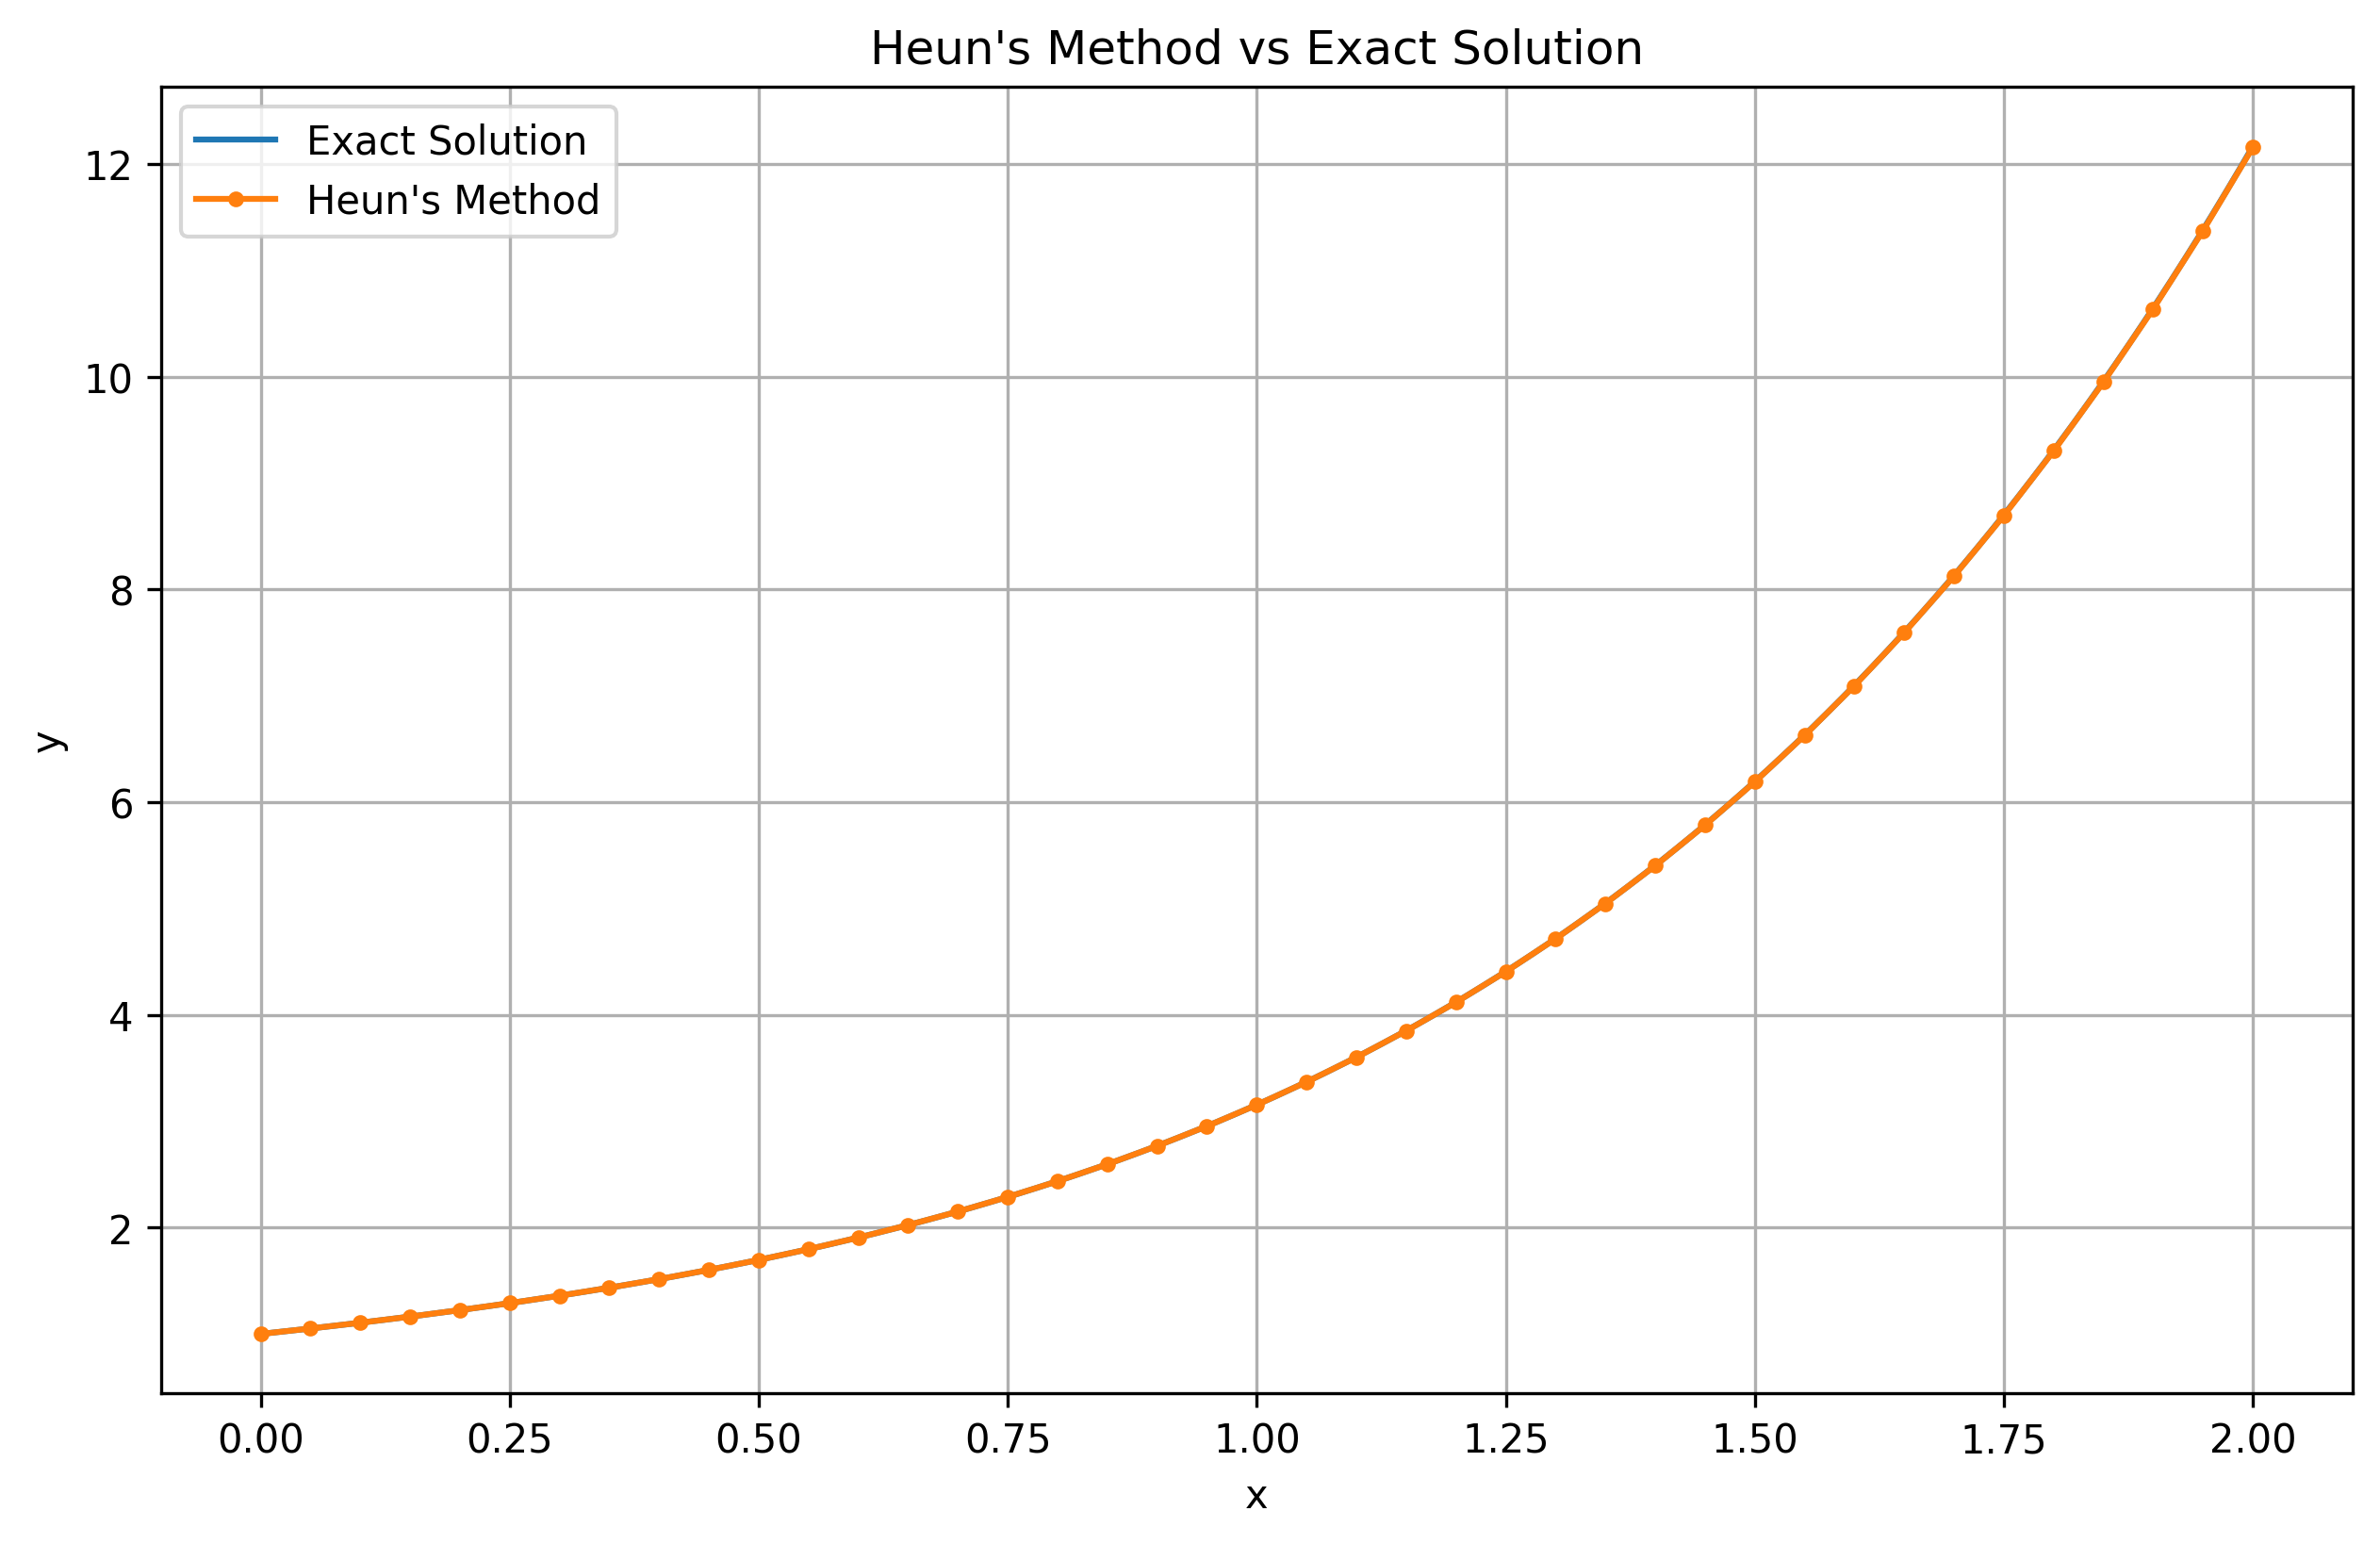

Source data for this figure (header and first rows):
x, y
0, 1
0.05, 1.051
0.1, 1.106
0.15, 1.163
0.2, 1.224
0.25, 1.29
0.3, 1.36
0.35, 1.435
0.4, 1.515
0.45, 1.602
0.5, 1.696
0.55, 1.797
0.6, 1.906
0.65, 2.024
0.7, 2.151
0.75, 2.288
0.8, 2.436
0.85, 2.596
0.9, 2.768
0.95, 2.954
1.0, 3.154
1.05, 3.369
1.1, 3.601
1.15, 3.85
1.2, 4.118
1.25, 4.406
1.3, 4.715
1.35, 5.047
1.4, 5.402
1.45, 5.783
1.5, 6.191
1.55, 6.628
1.6, 7.094
1.65, 7.593
1.7, 8.126
1.75, 8.695
1.8, 9.302
1.85, 9.949
1.9, 10.64
1.95, 11.37
2.0, 12.16
